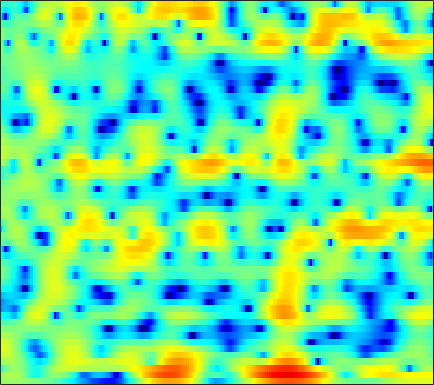

The file beside this chart, header and first rows:
0.98467, 1.0381, 1.0868, 1.1145, 1.1236, 1.1179, 1.0988, 1.0729, 1.0155, 0.94554, 0.87279, 0.81531, 0.71475, 0.60623, 0.52217, 0.39535, 0.25204, 0.13609, -0.021996, -0.19468, -0.40306, -0.58221, -0.85225, -1.1579
1.316, 1.519, 1.774, 1.973, 2.068, 2.092, 1.989, 1.823, 1.464, 0.9302, 0.2176, -0.4441, -1.494, -2.698, -3.645, -4.758, -5.332, -5.228, -4.462, -3.346, -2.211, -1.445, -0.5948, 0.04861
-4.303, -2.745, -1.204, -0.1226, 0.4368, 0.9014, 1.092, 1.063, 0.8224, 0.3613, -0.3105, -0.9383, -1.918, -3.006, -3.807, -4.684, -5.099, -5.007, -4.372, -3.372, -2.25, -1.415, -0.3706, 0.5554
1.141, 1.393, 1.671, 1.848, 1.894, 1.826, 1.599, 1.322, 0.813, 0.1493, -0.6711, -1.38, -2.434, -3.588, -4.489, -5.67, -6.709, -7.258, -7.461, -6.935, -5.826, -4.783, -3.308, -1.869
3.542, 3.543, 3.441, 3.216, 2.963, 2.504, 1.903, 1.357, 0.4995, -0.5063, -1.662, -2.629, -4.048, -5.625, -6.923, -8.811, -10.86, -12.32, -13.46, -12.56, -10.2, -8.24, -5.824, -3.732
4.291, 4.149, 3.855, 3.429, 3.013, 2.326, 1.477, 0.7234, -0.4588, -1.855, -3.49, -4.886, -6.981, -9.283, -10.97, -12.61, -12.8, -12, -10.35, -8.551, -6.803, -5.539, -3.937, -2.464
3.86, 3.693, 3.39, 2.986, 2.609, 2.005, 1.271, 0.6241, -0.3842, -1.564, -2.942, -4.12, -5.883, -7.777, -9.12, -10.29, -10.11, -9.227, -7.622, -5.975, -4.464, -3.447, -2.226, -1.148
2.024, 1.929, 1.767, 1.559, 1.372, 1.079, 0.7323, 0.4392, 0.008835, -0.4604, -0.9506, -1.317, -1.776, -2.166, -2.389, -2.566, -2.58, -2.489, -2.254, -1.924, -1.526, -1.208, -0.7784, -0.3582
-0.1707, -0.1426, -0.1114, -0.08809, -0.06969, -0.04823, -0.02444, 0.002714, 0.04388, 0.08644, 0.1295, 0.1637, 0.2021, 0.2285, 0.2432, 0.2505, 0.2378, 0.2149, 0.1694, 0.09806, 0.004835, -0.07365, -0.1824, -0.2772
-2.716, -2.531, -2.343, -2.205, -2.103, -1.928, -1.646, -1.326, -0.7719, -0.1252, 0.5525, 1.044, 1.628, 2.099, 2.371, 2.602, 2.665, 2.599, 2.35, 1.897, 1.228, 0.5941, -0.411, -1.515
-6.366, -5.937, -5.843, -6.331, -7.057, -8.33, -9.093, -8.438, -6.09, -3.405, -1.071, 0.3755, 1.931, 3.113, 3.781, 4.403, 4.716, 4.749, 4.507, 3.91, 2.88, 1.759, -0.3618, -3.589
-10.58, -9.799, -9.355, -9.593, -10.23, -11.6, -12.87, -12.39, -9.615, -6.499, -3.832, -2.182, -0.377, 1.075, 1.945, 2.841, 3.475, 3.775, 3.93, 3.822, 3.447, 2.999, 2.22, 1.318
-11.53, -10.54, -9.572, -8.909, -8.582, -8.238, -7.884, -7.509, -6.863, -6, -4.976, -4.15, -3.004, -1.835, -0.9756, 0.08631, 1.034, 1.648, 2.307, 2.784, 3.082, 3.191, 3.209, 3.111
-9.07, -8.412, -7.793, -7.439, -7.342, -7.423, -7.64, -7.901, -8.4, -8.904, -9.195, -9.038, -8.085, -6.496, -5.111, -3.25, -1.563, -0.4571, 0.8223, 1.853, 2.655, 3.118, 3.559, 3.825
-5.452, -5.314, -5.301, -5.524, -5.843, -6.511, -7.514, -8.555, -10.46, -13.36, -18.52, -26.79, -20.75, -12.97, -9.494, -6.08, -3.471, -1.895, -0.1591, 1.229, 2.321, 2.968, 3.622, 4.047
-2.47, -2.673, -3.08, -3.654, -4.201, -5.086, -6.192, -7.1, -8.349, -9.522, -10.31, -10.51, -9.92, -8.573, -7.217, -5.236, -3.302, -1.936, -0.3089, 1.066, 2.193, 2.867, 3.547, 3.979
-0.4244, -0.8083, -1.443, -2.226, -2.939, -4.052, -5.369, -6.514, -8.286, -10.21, -12, -12.7, -11.95, -9.751, -7.845, -5.396, -3.232, -1.803, -0.1479, 1.225, 2.336, 2.997, 3.648, 4.048
0.0153, -0.4342, -1.121, -1.909, -2.599, -3.637, -4.89, -6.082, -8.041, -10.69, -14.18, -16.64, -14.95, -10.68, -7.989, -5.15, -2.933, -1.543, -0.001698, 1.258, 2.257, 2.854, 3.449, 3.823
-1.47, -2.009, -2.663, -3.213, -3.546, -3.97, -4.378, -4.684, -5.108, -5.521, -5.766, -5.763, -5.371, -4.584, -3.825, -2.735, -1.669, -0.8945, 0.05212, 0.9062, 1.641, 2.117, 2.646, 3.038
-4.648, -6.004, -7.248, -7.324, -6.676, -5.58, -4.567, -3.913, -3.293, -2.84, -2.508, -2.277, -2.01, -1.756, -1.558, -1.278, -0.9431, -0.695, -0.3217, 0.08763, 0.5686, 0.9661, 1.54, 2.112
-6.283, -9.902, -16.86, -13.54, -9.232, -5.587, -3.287, -2.138, -1.109, -0.4719, -0.1644, -0.08375, -0.1905, -0.4706, -0.7867, -1.288, -1.812, -2.204, -2.6, -2.777, -2.559, -2.094, -1.127, 0.1184
-0.9901, -1.622, -2.055, -1.886, -1.412, -0.6407, 0.1728, 0.6497, 1.078, 1.231, 1.054, 0.6618, -0.1355, -1.278, -2.364, -4.141, -6.205, -7.793, -9.981, -12.26, -14.41, -13.76, -9.43, -5.148
-1.128, -0.8878, -0.3219, 0.3238, 0.793, 1.383, 1.78, 1.953, 2.007, 1.746, 1.181, 0.4808, -0.7948, -2.666, -4.53, -8.013, -13.28, -19.63, -24.52, -18.48, -15.98, -13.96, -10.06, -5.885
-7.955, -4.717, -1.912, -0.1201, 0.7845, 1.601, 2.038, 2.171, 2.078, 1.736, 1.164, 0.6317, -0.3861, -1.649, -2.795, -4.466, -6.375, -7.462, -7.957, -7.307, -5.974, -4.781, -3.089, -1.504
-3.042, -1.99, -0.6164, 0.4368, 0.9743, 1.309, 1.341, 1.163, 0.687, 0.1311, -0.4757, -0.8359, -1.214, -1.4, -1.493, -1.51, -1.508, -1.393, -1.157, -0.7549, -0.2268, 0.2059, 0.788, 1.26
0.9254, 1.171, 1.4, 1.467, 1.379, 0.9825, 0.2126, -0.6637, -2.233, -4.325, -6.557, -7.571, -6.768, -4.797, -3.343, -1.793, -0.5296, 0.1889, 0.9501, 1.55, 2.014, 2.258, 2.434, 2.465
1.282, 1.458, 1.536, 1.402, 1.124, 0.5216, -0.4833, -1.537, -3.491, -6.272, -9.967, -12.05, -9.924, -6.323, -4.211, -2.099, -0.5924, 0.2409, 1.098, 1.686, 2.053, 2.212, 2.276, 2.169
0.5599, 0.7885, 0.9605, 0.9617, 0.8406, 0.5161, 0.02688, -0.442, -1.165, -1.862, -2.383, -2.572, -2.394, -1.875, -1.358, -0.6223, 0.01886, 0.4249, 0.8247, 1.07, 1.157, 1.136, 1.014, 0.7774
0.1818, 0.4334, 0.6878, 0.8389, 0.8982, 0.8836, 0.8161, 0.7295, 0.5962, 0.4545, 0.373, 0.3528, 0.3902, 0.4885, 0.5955, 0.7264, 0.8207, 0.8604, 0.7976, 0.6252, 0.3232, 0.0009877, -0.5322, -1.154
-0.1762, 0.1037, 0.4264, 0.7065, 0.8996, 1.12, 1.292, 1.399, 1.525, 1.614, 1.686, 1.742, 1.772, 1.785, 1.766, 1.681, 1.533, 1.354, 1.015, 0.5307, -0.1277, -0.7715, -1.886, -3.311
-1.511, -1.109, -0.5816, -0.09043, 0.2191, 0.6166, 0.9674, 1.222, 1.535, 1.841, 2.075, 2.199, 2.308, 2.321, 2.261, 2.119, 1.879, 1.626, 1.232, 0.7047, 0.01248, -0.6283, -1.747, -3.268
-4.438, -3.433, -2.474, -1.911, -1.639, -1.341, -0.9004, -0.4579, 0.2217, 0.9157, 1.502, 1.798, 2.027, 2.025, 1.908, 1.636, 1.273, 1.017, 0.6785, 0.3892, 0.1162, -0.1172, -0.4583, -0.9119
-4.091, -3.209, -2.903, -3.664, -4.754, -6.643, -6.944, -5.372, -2.648, -0.5287, 0.8674, 1.484, 1.777, 1.523, 1.032, 0.01593, -1.136, -1.817, -2.247, -1.893, -1.183, -0.7076, -0.1293, 0.2936
1.418, 1.189, 0.3809, -1.174, -2.916, -5.94, -6.984, -4.844, -1.562, 0.6771, 1.994, 2.49, 2.451, 1.686, 0.539, -2.101, -6.679, -13.66, -17.48, -7.665, -3.906, -2.412, -1.442, -1.017
3.327, 3.041, 2.548, 2.005, 1.574, 1.148, 1.033, 1.177, 1.582, 1.99, 2.306, 2.316, 2.054, 1.374, 0.6115, -0.7115, -2.297, -3.251, -3.981, -3.847, -3.61, -3.653, -4.388, -6.277
2.735, 2.578, 2.355, 2.103, 1.905, 1.702, 1.565, 1.505, 1.472, 1.496, 1.475, 1.411, 1.259, 0.9781, 0.681, 0.2467, -0.2462, -0.6462, -1.106, -1.58, -2.169, -2.759, -3.756, -5.15
1.832, 1.726, 1.493, 1.188, 0.9734, 0.6936, 0.4713, 0.3602, 0.2818, 0.2904, 0.321, 0.4055, 0.4959, 0.607, 0.6589, 0.682, 0.6891, 0.6394, 0.5381, 0.3152, 0.009211, -0.3198, -0.8456, -1.432
1.003, 0.7507, 0.2285, -0.4147, -0.9248, -1.591, -2.096, -2.316, -2.363, -2.224, -1.857, -1.519, -0.9949, -0.399, 0.08802, 0.7042, 1.264, 1.651, 2.007, 2.232, 2.291, 2.24, 1.985, 1.576
-0.1904, -0.7845, -1.885, -3.406, -4.865, -6.991, -8.789, -9.313, -8.801, -7.753, -6.709, -6.035, -4.956, -3.637, -2.486, -0.848, 0.6215, 1.589, 2.637, 3.417, 3.897, 4.085, 4.103, 3.839
-2.193, -2.887, -4.264, -6.367, -8.679, -13.23, -21.3, -22.36, -16.31, -13.76, -13.74, -14.91, -16.35, -12.68, -8.738, -4.604, -1.574, 0.1333, 1.902, 3.156, 3.995, 4.375, 4.623, 4.566
-4.174, -4.392, -5.058, -6.013, -6.941, -8.242, -9.369, -9.943, -10.38, -10.64, -11.41, -12.07, -12.35, -10.16, -7.589, -4.345, -1.709, -0.1359, 1.526, 2.724, 3.549, 3.937, 4.205, 4.218
-5.915, -5.439, -5.131, -5.158, -5.29, -5.551, -5.811, -5.942, -5.977, -5.901, -5.548, -5.158, -4.353, -3.284, -2.314, -0.9377, 0.3869, 1.265, 2.234, 2.935, 3.37, 3.543, 3.561, 3.393
-5.963, -5.224, -4.637, -4.468, -4.498, -4.666, -4.785, -4.741, -4.415, -3.81, -2.92, -2.18, -1.103, -0.03987, 0.7374, 1.649, 2.429, 2.884, 3.286, 3.445, 3.353, 3.131, 2.66, 2.031
-3.352, -3.142, -3.222, -3.717, -4.416, -5.74, -7.253, -7.989, -7.388, -5.23, -2.902, -1.309, 0.4651, 1.903, 2.74, 3.614, 4.162, 4.378, 4.375, 4.038, 3.344, 2.56, 1.209, -0.4604
-1.359, -1.401, -1.81, -2.697, -3.807, -6.106, -10.05, -14.19, -12.49, -6.625, -2.739, -0.6532, 1.421, 2.924, 3.745, 4.502, 4.887, 4.938, 4.689, 4.031, 2.905, 1.687, -0.5956, -4.025
-1.739, -1.567, -1.552, -1.809, -2.131, -2.654, -3.086, -3.16, -2.728, -1.707, -0.4565, 0.4988, 1.636, 2.548, 3.082, 3.536, 3.737, 3.699, 3.401, 2.796, 1.859, 0.9495, -0.6024, -2.437
-2.419, -2.02, -1.647, -1.418, -1.303, -1.187, -1.022, -0.8499, -0.515, -0.06898, 0.4582, 0.8656, 1.377, 1.803, 2.044, 2.249, 2.3, 2.233, 1.995, 1.6, 1.061, 0.573, -0.1416, -0.8656
-2.129, -1.775, -1.406, -1.098, -0.8997, -0.6471, -0.3969, -0.1968, 0.08318, 0.3615, 0.6515, 0.8461, 1.077, 1.254, 1.33, 1.38, 1.332, 1.243, 1.055, 0.7942, 0.4874, 0.2267, -0.1039, -0.4186
-1.224, -1.111, -0.9748, -0.8039, -0.661, -0.4247, -0.169, 0.03556, 0.3014, 0.5308, 0.7225, 0.8264, 0.9114, 0.9414, 0.9168, 0.8396, 0.6989, 0.5661, 0.3523, 0.1035, -0.1479, -0.3283, -0.5124, -0.6261
-0.2922, -0.5964, -0.8848, -0.9931, -0.9018, -0.5906, -0.1598, 0.1757, 0.5725, 0.8793, 1.029, 1.072, 1.024, 0.8842, 0.7625, 0.526, 0.2744, 0.04885, -0.2864, -0.6651, -1.097, -1.375, -1.681, -1.732
0.219, -1.151, -2.9, -3.756, -3.337, -1.959, -0.4574, 0.4487, 1.3, 1.764, 1.867, 1.738, 1.359, 0.821, 0.4052, -0.05381, -0.3544, -0.5293, -0.8283, -1.37, -2.325, -3.373, -5.086, -6.158
0.6674, -1.989, -7.765, -15.68, -9.408, -3.667, -0.6282, 0.7629, 1.838, 2.177, 1.948, 1.337, -0.03839, -2.021, -3.846, -5.402, -4.893, -3.689, -2.411, -1.988, -2.508, -3.723, -6.701, -10.45
1.26, 0.1523, -1.121, -1.77, -1.704, -1.134, -0.3848, 0.09943, 0.4687, 0.4123, -0.1788, -1.009, -2.807, -5.716, -8.979, -13.3, -10.17, -7.014, -4.197, -2.63, -1.868, -1.632, -1.482, -1.145
0.4693, -0.1501, -0.7886, -1.089, -1.142, -1.012, -0.7845, -0.6303, -0.5369, -0.5894, -0.9165, -1.277, -1.901, -2.596, -3.054, -3.252, -2.956, -2.457, -1.632, -0.8751, -0.3174, 0.01072, 0.3089, 0.4997
-1.778, -2.688, -3.349, -3.281, -2.884, -2.158, -1.51, -1.161, -0.8757, -0.7671, -0.7044, -0.7054, -0.673, -0.5144, -0.2721, 0.09049, 0.5782, 0.9787, 1.45, 1.845, 2.081, 2.1, 1.913, 1.431
-6.623, -11.5, -17.29, -10.01, -6.5, -3.862, -2.416, -1.859, -1.613, -1.833, -2.159, -2.321, -2.11, -1.295, -0.419, 0.8157, 1.992, 2.731, 3.507, 4.01, 4.225, 4.137, 3.673, 2.736
-4.917, -6.217, -6.995, -6.35, -5.383, -4.228, -3.618, -3.593, -4.261, -5.881, -9.136, -13.06, -15.28, -8.981, -5.448, -2.233, -0.03119, 1.192, 2.397, 3.17, 3.585, 3.705, 3.58, 3.151
-3.623, -3.79, -3.81, -3.691, -3.572, -3.423, -3.491, -3.757, -4.508, -5.705, -7.261, -8.355, -8.526, -6.844, -5.108, -3.001, -1.34, -0.3345, 0.6905, 1.437, 1.945, 2.216, 2.439, 2.513
